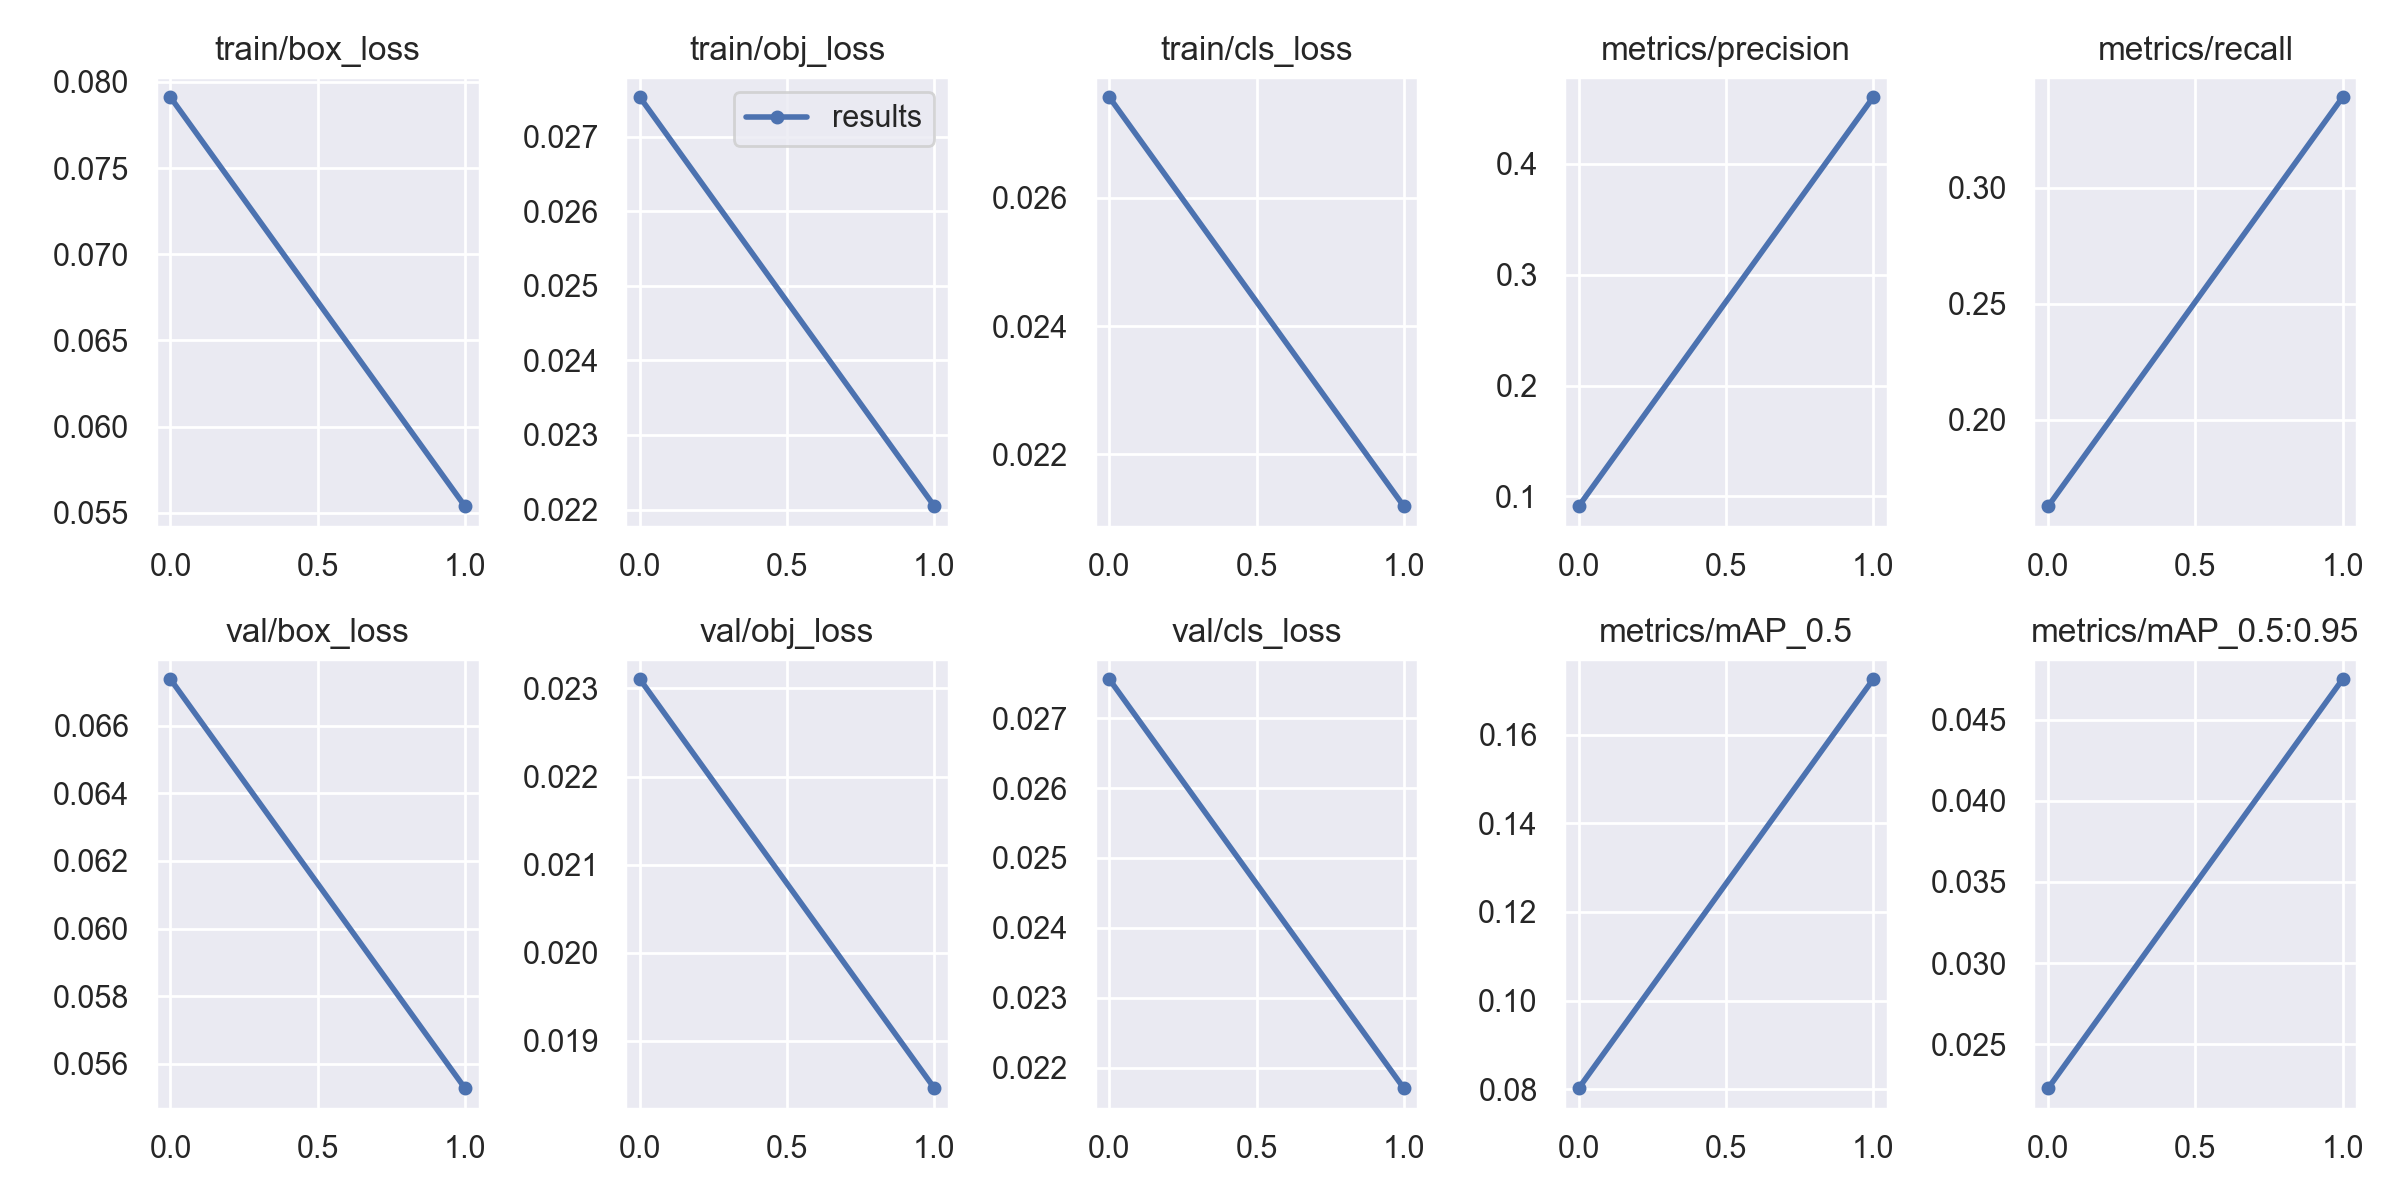

Source data for this figure (header and first rows):
epoch, train/box_loss, train/obj_loss, train/cls_loss, metrics/precision, metrics/recall, metrics/mAP_0.5, metrics/mAP_0.5:0.95, val/box_loss, val/obj_loss, val/cls_loss, x/lr0, x/lr1, x/lr2
0, 0.07911, 0.02753, 0.02756, 0.09109, 0.1629, 0.08025, 0.02231, 0.06737, 0.0231, 0.02756, 0.003329, 0.003329, 0.07004
1, 0.05538, 0.02204, 0.02119, 0.4602, 0.339, 0.1725, 0.04748, 0.05528, 0.01846, 0.02171, 0.003664, 0.003664, 0.03705
